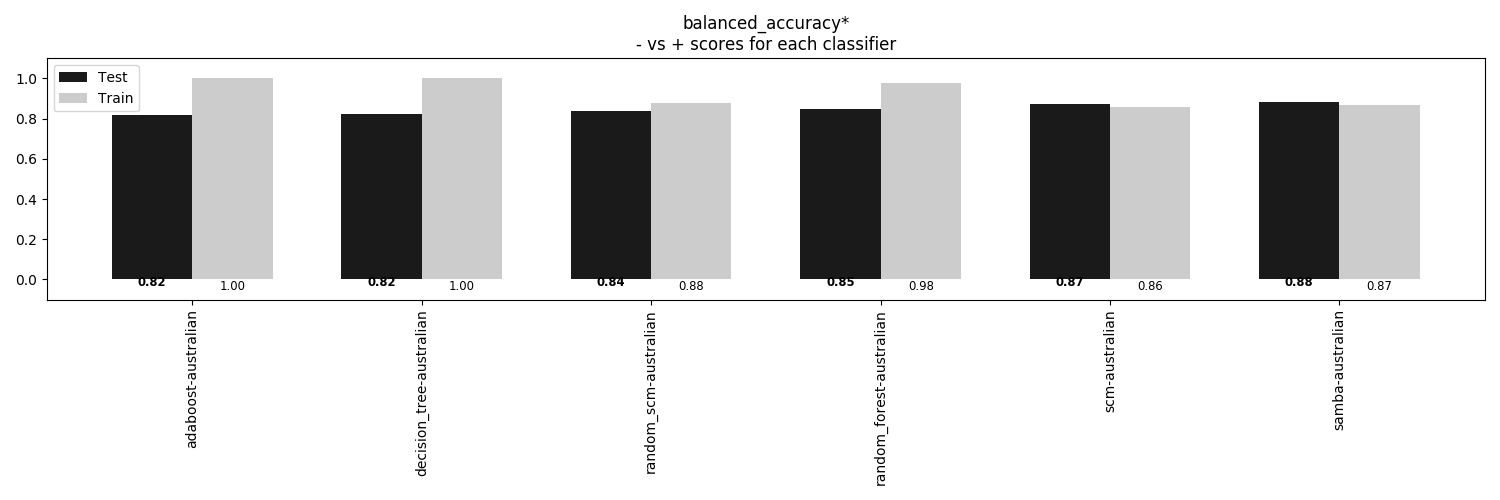

Values plotted in this chart, from the file beside it:
, adaboost-australian, decision_tree-australian, random_scm-australian, random_forest-australian, scm-australian, samba-australian
Train, 1.0, 1.0, 0.8795, 0.9752, 0.8585, 0.8699
Test, 0.818, 0.8232, 0.8401, 0.8479, 0.8725, 0.8817
